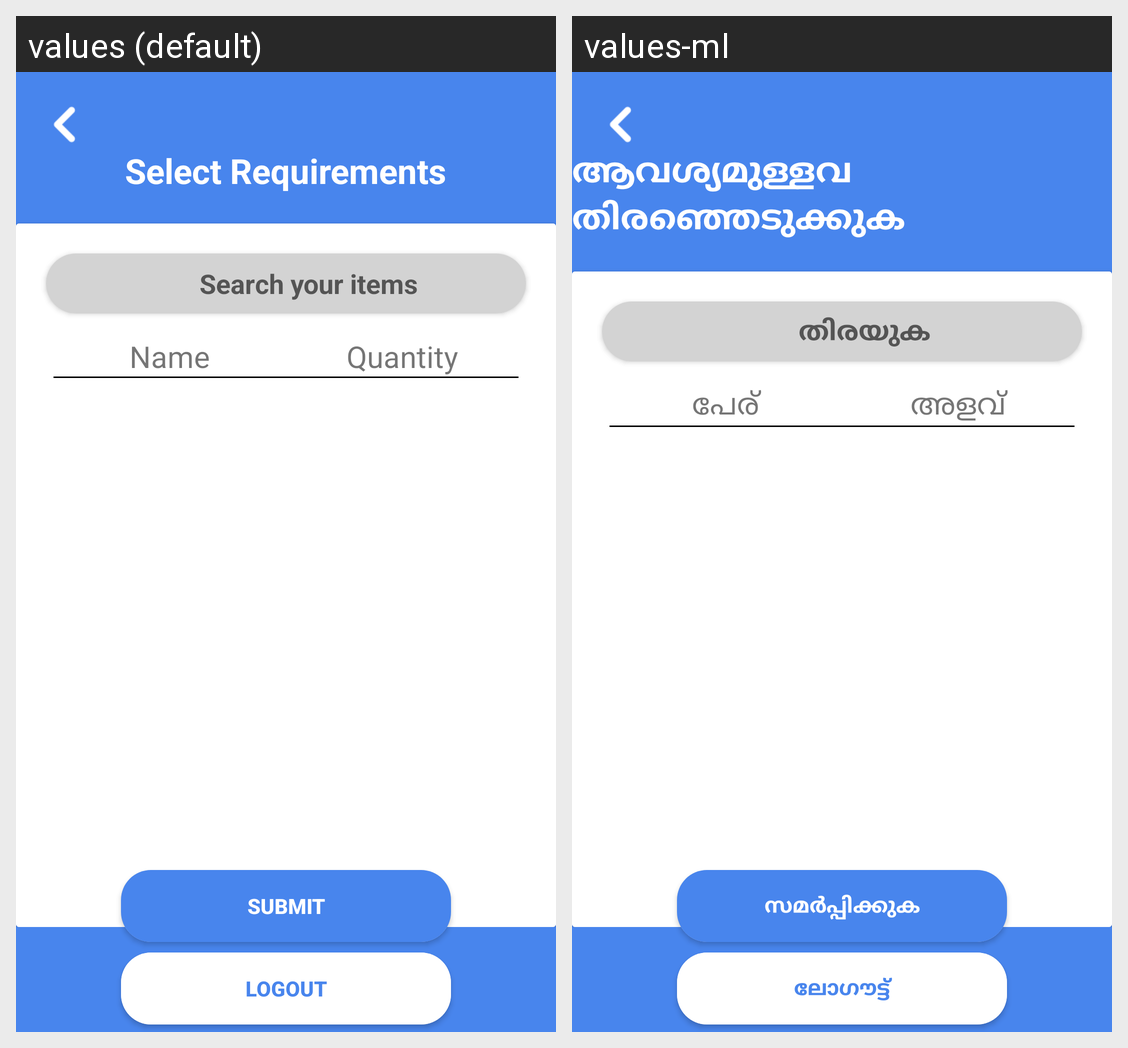

For this localized Android screen grid, give each drawn string resource with its value in every locale shown.
Android screen res/layout/activity_reciever_select_requirement.xml rendered under 2 locales, left to right: values (default), values-ml. Device: Nexus 5 (rendered at 1080×1920; each locale shown at half size, 540×960, under a caption strip naming it); theme AppTheme.
Strings drawn on this screen, with the default value and each locale's value (text and hints the layout hard-codes, and strings that could not be matched under every locale, appear in the picture but are not listed):

select_requirements
  values: Select Requirements
  values-ml: ആവശ്യമുള്ളവ തിരഞ്ഞെടുക്കുക

search_your_items
  values: Search your items
  values-ml: തിരയുക

name
  values: Name
  values-ml: പേര്

quantity
  values: Quantity
  values-ml: അളവ്

submit
  values: Submit
  values-ml: സമർപ്പിക്കുക

logout
  values: Logout
  values-ml: ലോഗൗട്ട്
